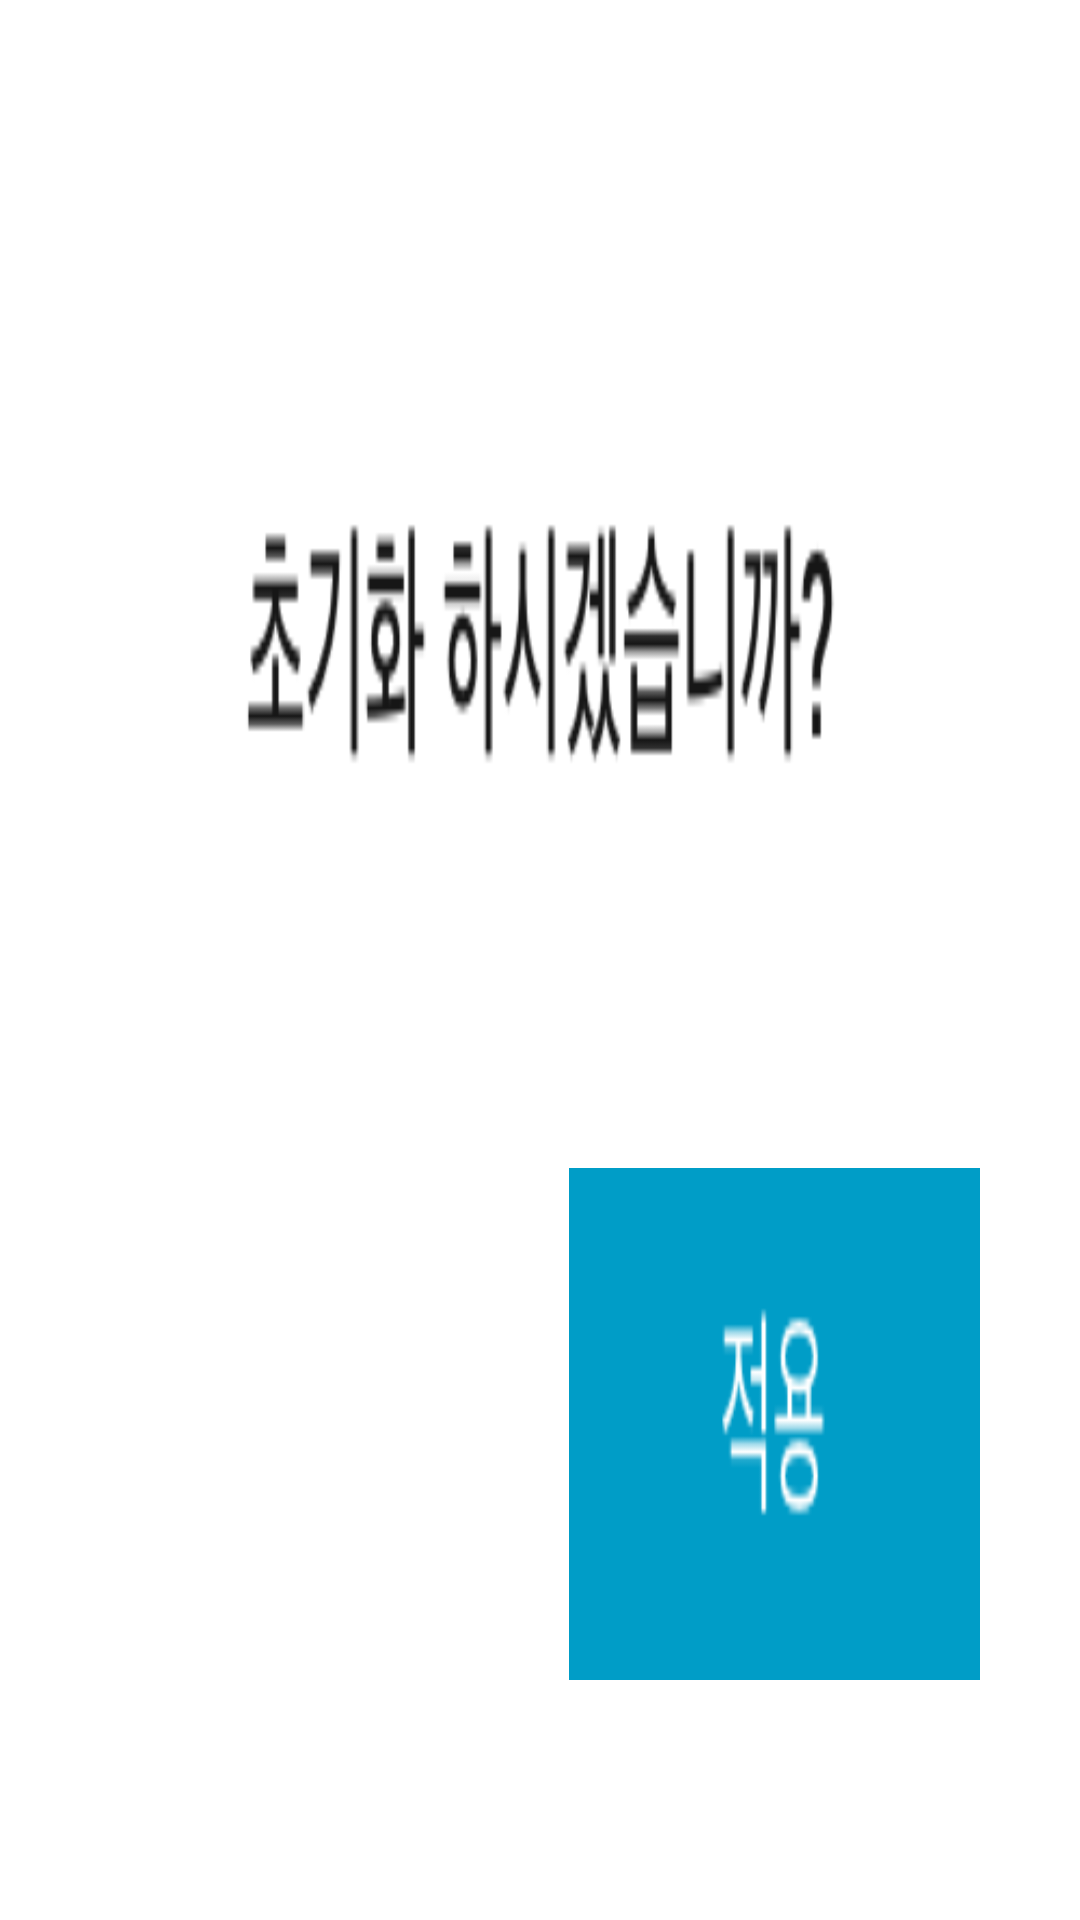

Produce the Android XML layout that renders to this screen, including the resource entries it uses.
<!-- AndroidManifest.xml: application theme Theme.SewingMachine -->
<!-- res/layout/dialog_factory_reset.xml -->
<?xml version="1.0" encoding="utf-8"?>
<LinearLayout xmlns:android="http://schemas.android.com/apk/res/android"
    android:orientation="vertical"
    android:layout_width="match_parent"
    android:layout_height="match_parent"
    android:weightSum="240"
    android:background="@drawable/factory_reset_dialog">

    <LinearLayout
        android:layout_width="match_parent"
        android:layout_height="0dp"
        android:layout_weight="146"></LinearLayout>

    <LinearLayout
        android:layout_width="match_parent"
        android:layout_height="0dp"
        android:layout_weight="64"
        android:gravity="bottom"
        android:orientation="horizontal"
        android:weightSum="500">

        <View
            android:layout_width="0dp"
            android:layout_height="match_parent"
            android:layout_weight="46"/>

        <LinearLayout
            android:id="@+id/fr_cancle"
            android:layout_width="0dp"
            android:layout_weight="190"
            android:layout_height="match_parent"
            android:orientation="horizontal"
            android:background="@drawable/factory_reset_cancle" />

        <View
            android:layout_width="0dp"
            android:layout_height="match_parent"
            android:layout_weight="28"/>

        <LinearLayout
            android:id="@+id/fr_ok"
            android:layout_width="0dp"
            android:layout_weight="190"
            android:layout_height="match_parent"
            android:orientation="horizontal"
            android:background="@drawable/factory_reset_ok" />

        <View
            android:layout_width="0dp"
            android:layout_height="match_parent"
            android:layout_weight="46"/>

    </LinearLayout>

    <LinearLayout
        android:layout_width="match_parent"
        android:layout_height="0dp"
        android:layout_weight="30"></LinearLayout>

</LinearLayout>
<!-- resources referenced by this layout -->
<resources>
  <!-- drawable factory_reset_dialog: png bitmap (drawable, 8306 bytes) -->
  <!-- drawable factory_reset_ok: png bitmap (drawable, 2117 bytes) -->
  <style name="Theme.SewingMachine" parent="Theme.MaterialComponents.Light.NoActionBar">
          <item name="android:windowFullscreen">true</item>
          <item name="windowNoTitle">true</item>
      </style>
</resources>
